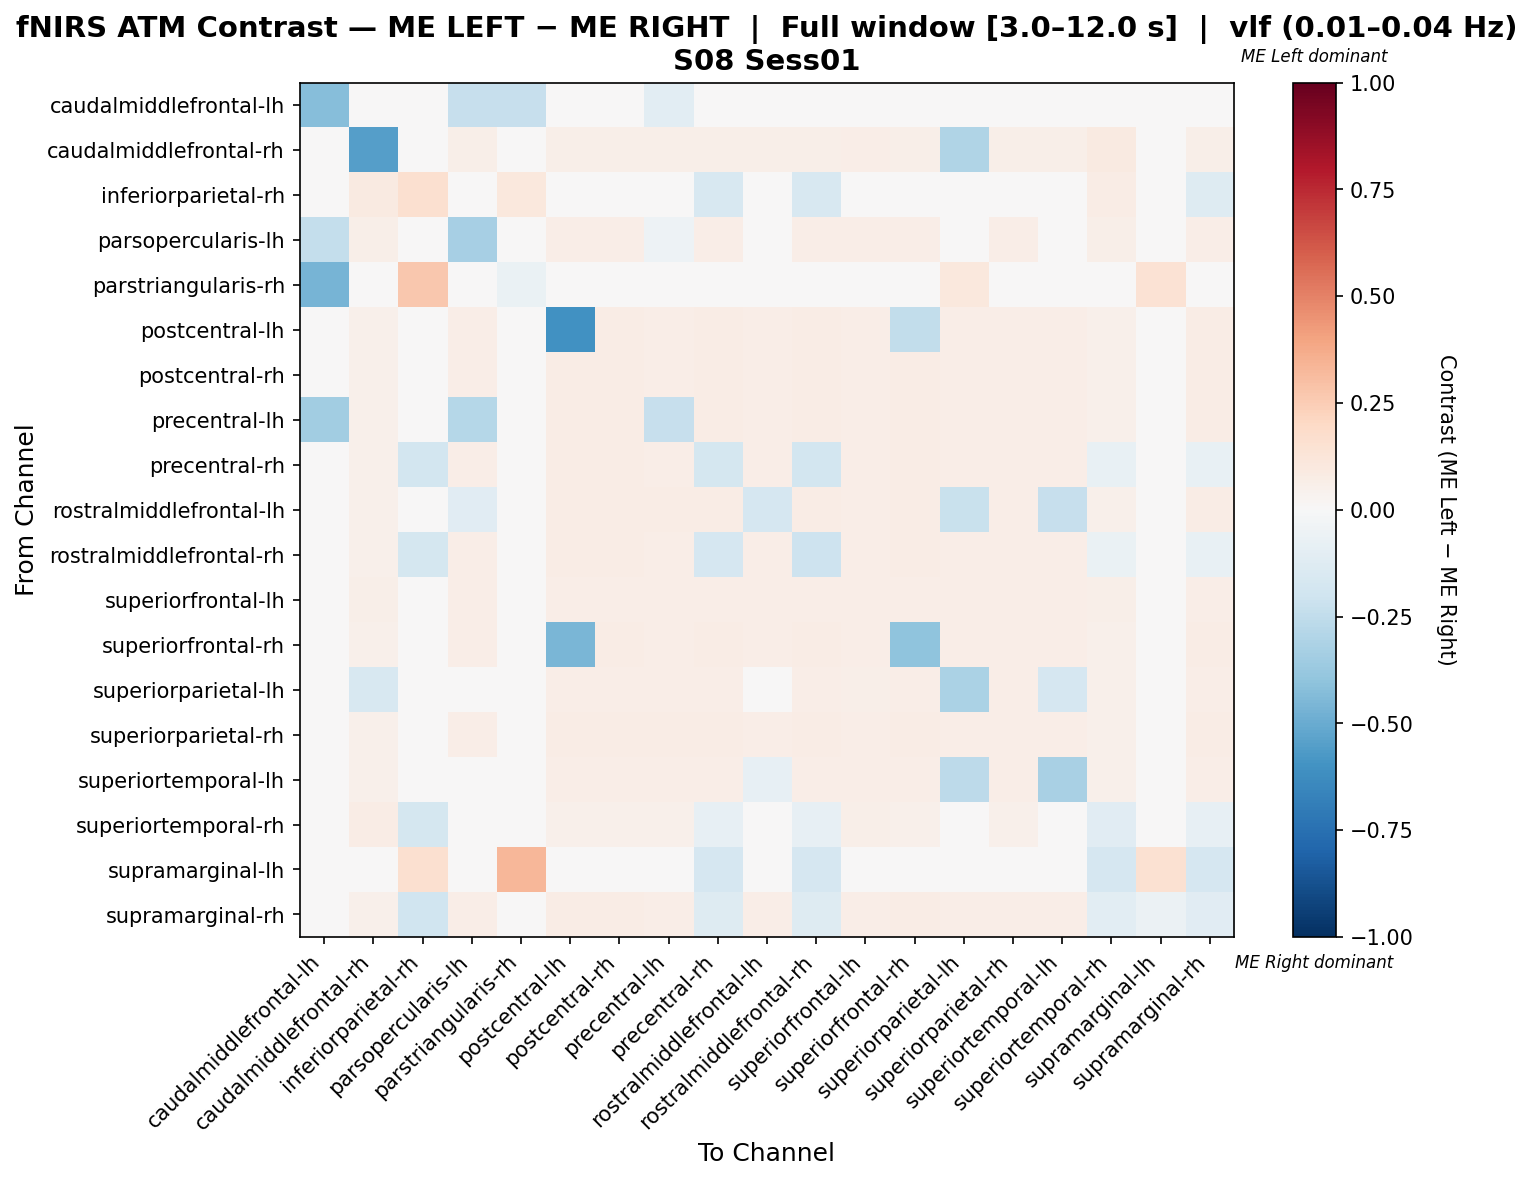

Source data for this figure (header and first rows):
, caudalmiddlefrontal-lh, caudalmiddlefrontal-rh, inferiorparietal-rh, parsopercularis-lh, parstriangularis-rh, postcentral-lh, postcentral-rh, precentral-lh, precentral-rh, rostralmiddlefrontal-lh, rostralmiddlefrontal-rh, superiorfrontal-lh, superiorfrontal-rh, superiorparietal-lh, superiorparietal-rh, superiortemporal-lh, superiortemporal-rh, supramarginal-lh, supramarginal-rh
caudalmiddlefrontal-lh, -0.4286, 0.0, 0.0, -0.2321, -0.2321, 0.0, 0.0, -0.1071, 0.0, 0.0, 0.0, 0.0, 0.0, 0.0, 0.0, 0.0, 0.0, 0.0, 0.0
caudalmiddlefrontal-rh, 0.0, -0.5482, 0.03275, 0.06045, 0.0, 0.06045, 0.06045, 0.06045, 0.06045, 0.06045, 0.06045, 0.06297, 0.06045, -0.3032, 0.06045, 0.06045, 0.09068, 0.0, 0.06045
inferiorparietal-rh, 0.0, 0.08759, 0.1563, 0.0, 0.1022, 0.0, 0.0, 0.0, -0.163, 0.0, -0.163, 0.007299, 0.0, 0.0, 0.0, 0.0, 0.07716, 0.02136, -0.1259
parsopercularis-lh, -0.24, 0.05476, 0.0, -0.3333, 0.0, 0.06905, 0.06905, -0.05095, 0.06905, -0.01095, 0.06905, 0.06667, 0.06905, -0.01095, 0.06905, -0.01333, 0.05476, 0.0, 0.06905
parstriangularis-rh, -0.4615, 0.0, 0.2727, 0.0, -0.06573, 0.0, 0.0, 0.0, 0.0, 0.0, 0.0, 0.0, 0.0, 0.1091, 0.0, 0.0, 0.0, 0.1455, 0.0
postcentral-lh, 0.0, 0.0518, 0.0, 0.06306, 0.0, -0.6079, 0.07207, 0.06982, 0.07207, 0.06757, 0.07432, 0.06306, -0.2479, 0.06757, 0.06757, 0.06306, 0.0518, 0.0, 0.07207
postcentral-rh, 0.0, 0.0518, 0.0, 0.06306, 0.0, 0.07207, 0.07207, 0.06982, 0.07207, 0.06757, 0.07432, 0.06306, 0.07207, 0.06757, 0.06757, 0.06306, 0.0518, 0.0, 0.07207
precentral-lh, -0.35, 0.05192, 0.0, -0.2868, 0.0, 0.07223, 0.07223, -0.23, 0.07223, 0.06772, 0.07223, 0.06321, 0.07223, 0.06772, 0.06772, 0.06321, 0.05192, 0.0, 0.07223
precentral-rh, 0.0, 0.0518, -0.1842, 0.06306, 0.0, 0.07207, 0.07207, 0.06982, -0.1735, 0.06757, -0.1801, 0.06306, 0.07207, 0.06757, 0.06757, 0.06306, -0.07101, -0.04386, -0.07705
rostralmiddlefrontal-lh, 0.0, 0.05263, 0.0, -0.1124, 0.0, 0.07094, 0.07094, 0.07094, 0.07094, -0.1666, 0.07094, 0.06407, 0.07094, -0.2255, 0.06865, -0.23, 0.05263, 0.0, 0.07094
rostralmiddlefrontal-rh, 0.0, 0.0518, -0.178, 0.06306, 0.0, 0.07207, 0.07207, 0.06982, -0.1652, 0.06757, -0.2053, 0.06306, 0.07207, 0.06757, 0.06757, 0.06306, -0.06684, -0.04237, -0.072
superiorfrontal-lh, 0.0, 0.05855, 0.004684, 0.06557, 0.0, 0.06792, 0.06792, 0.06792, 0.06792, 0.06792, 0.06792, 0.06792, 0.06792, 0.06792, 0.06792, 0.06557, 0.05855, 0.0, 0.06792
superiorfrontal-rh, 0.0, 0.0518, 0.0, 0.06306, 0.0, -0.4573, 0.07207, 0.06982, 0.07207, 0.06757, 0.07432, 0.06306, -0.3985, 0.06757, 0.06757, 0.06306, 0.0518, 0.0, 0.07207
superiorparietal-lh, 0.0, -0.1582, 0.0, -0.007545, 0.01556, 0.06889, 0.06889, 0.06889, 0.06889, -0.02636, 0.06889, 0.06222, 0.06889, -0.3153, 0.06667, -0.1703, 0.05111, 0.0, 0.06889
superiorparietal-rh, 0.0, 0.05263, 0.0, 0.06407, 0.0, 0.07094, 0.07094, 0.07094, 0.07094, 0.06865, 0.07094, 0.06407, 0.07094, 0.06865, 0.06865, 0.06407, 0.05263, 0.0, 0.07094
superiortemporal-lh, 0.0, 0.05386, 0.0, -0.04554, 0.0, 0.06792, 0.06792, 0.06792, 0.06792, -0.08023, 0.06792, 0.06557, 0.06792, -0.2654, 0.06792, -0.3254, 0.05386, 0.0, 0.06792
superiortemporal-rh, 0.0, 0.07675, -0.1776, 0.04386, 0.002193, 0.05263, 0.05263, 0.05263, -0.07895, 0.04386, -0.07895, 0.05482, 0.05263, 0.04386, 0.05263, 0.04386, -0.1162, -0.04167, -0.07895
supramarginal-lh, 0.0, 0.0, 0.1619, 0.0, 0.3333, 0.0, 0.0, 0.0, -0.1714, 0.0, -0.1714, 0.0, 0.0, 0.0, 0.0, 0.03704, -0.1714, 0.1534, -0.1714
supramarginal-rh, 0.0, 0.0518, -0.2, 0.06306, 0.0, 0.07207, 0.07207, 0.06982, -0.1279, 0.06757, -0.1257, 0.06306, 0.07207, 0.06757, 0.06757, 0.06306, -0.1038, -0.05556, -0.1168
